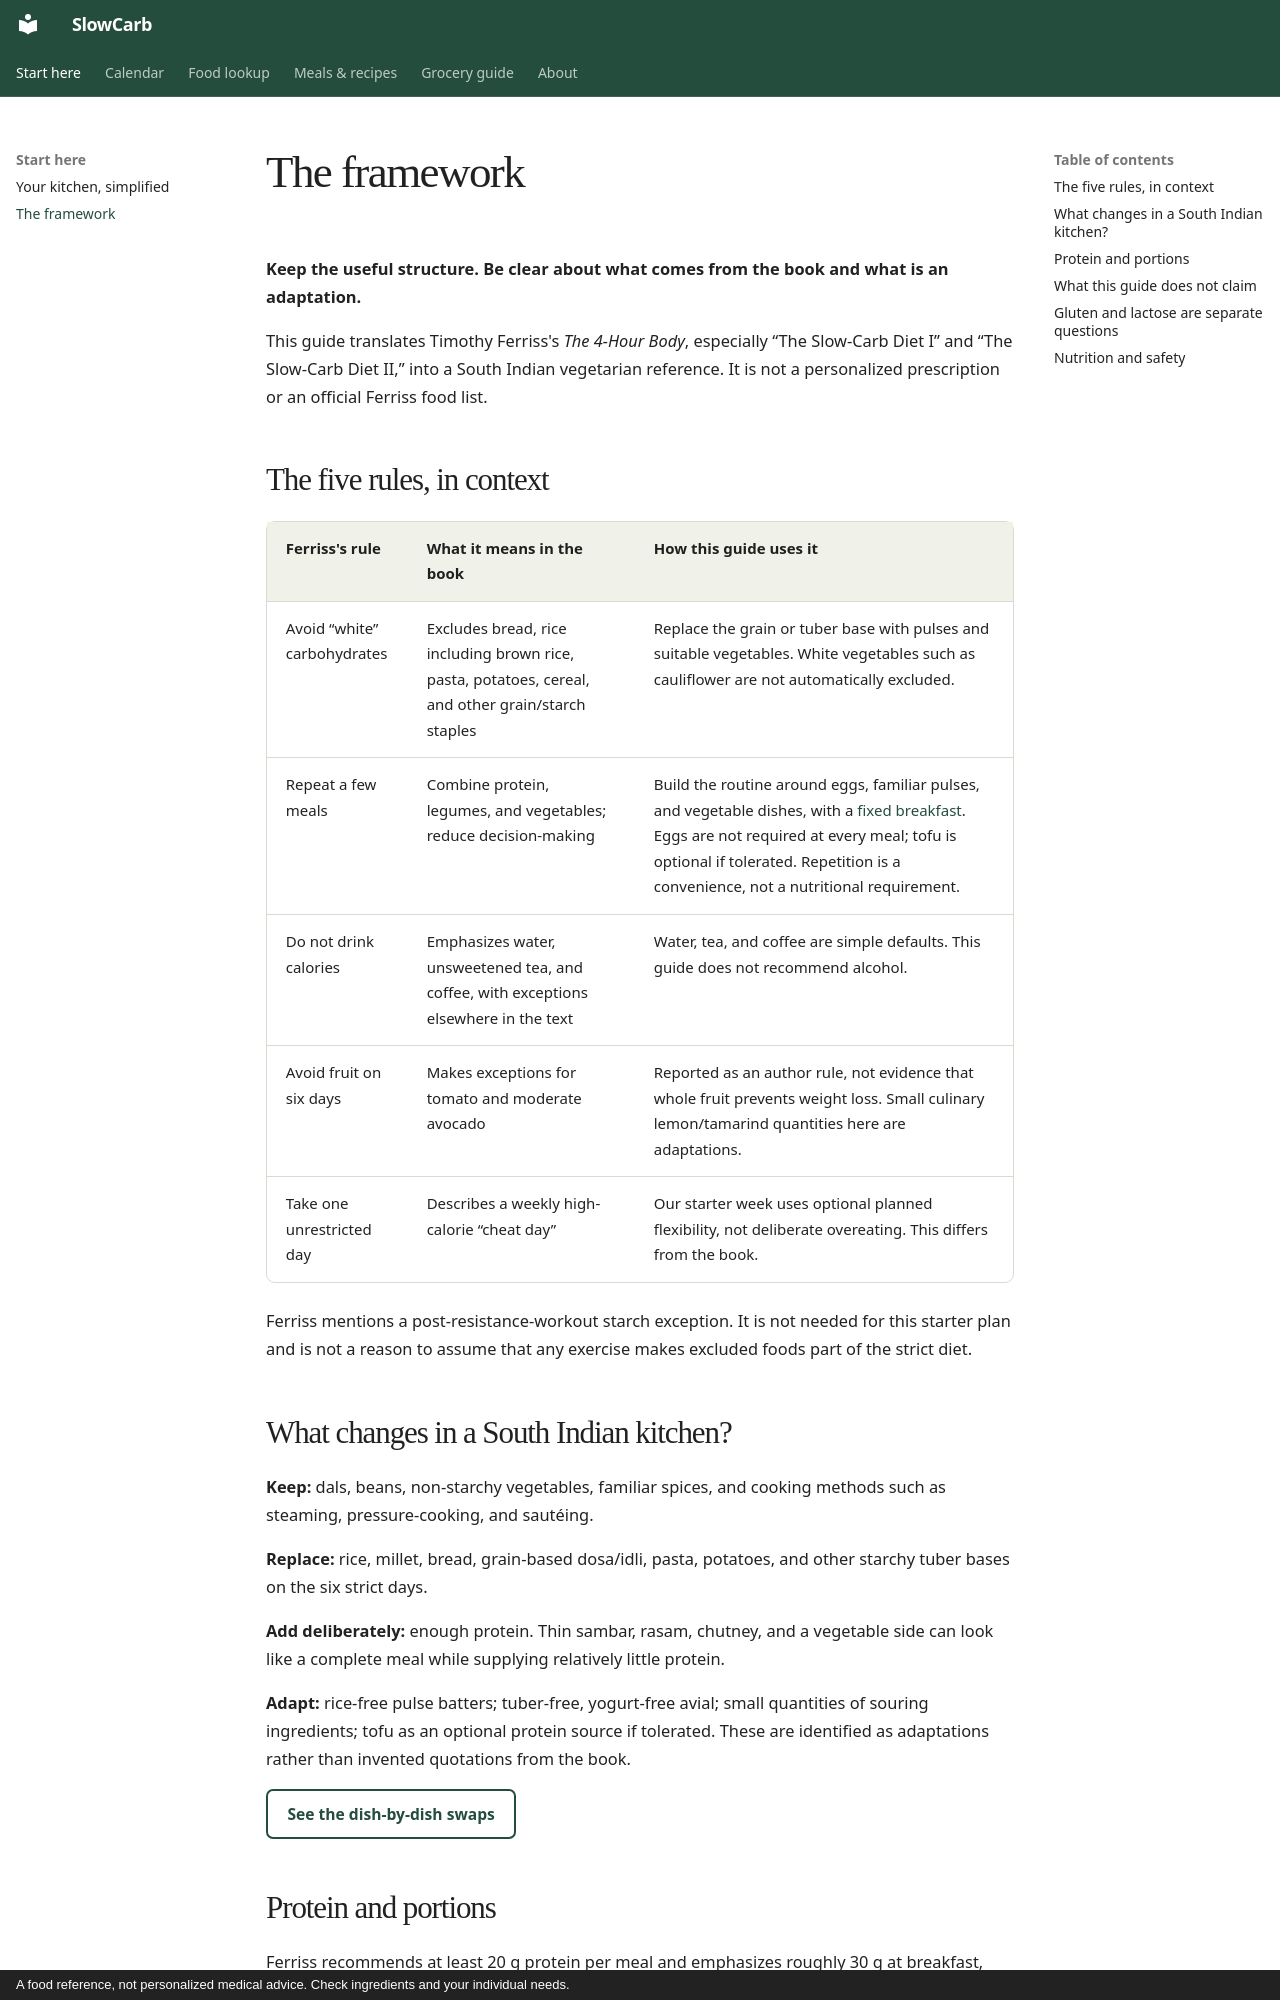

repository: sumanthnathella/SlowCarb · page: principles/index.html · generator: mkdocs · copyright: A food reference, not personalized medical advice. Check ingredients and your individual needs.

# The framework

**Keep the useful structure. Be clear about what comes from the book and what is an adaptation.**

This guide translates Timothy Ferriss's *The 4-Hour Body*, especially “The Slow-Carb Diet I” and “The Slow-Carb Diet II,” into a South Indian vegetarian reference. It is not a personalized prescription or an official Ferriss food list.

## The five rules, in context

| Ferriss's rule | What it means in the book | How this guide uses it |
| --- | --- | --- |
| Avoid “white” carbohydrates | Excludes bread, rice including brown rice, pasta, potatoes, cereal, and other grain/starch staples | Replace the grain or tuber base with pulses and suitable vegetables. White vegetables such as cauliflower are not automatically excluded. |
| Repeat a few meals | Combine protein, legumes, and vegetables; reduce decision-making | Build the routine around eggs, familiar pulses, and vegetable dishes, with a [fixed breakfast](meals/recipes.md#fixed-breakfast-avocado-and-spinach-omelette). Eggs are not required at every meal; tofu is optional if tolerated. Repetition is a convenience, not a nutritional requirement. |
| Do not drink calories | Emphasizes water, unsweetened tea, and coffee, with exceptions elsewhere in the text | Water, tea, and coffee are simple defaults. This guide does not recommend alcohol. |
| Avoid fruit on six days | Makes exceptions for tomato and moderate avocado | Reported as an author rule, not evidence that whole fruit prevents weight loss. Small culinary lemon/tamarind quantities here are adaptations. |
| Take one unrestricted day | Describes a weekly high-calorie “cheat day” | Our starter week uses optional planned flexibility, not deliberate overeating. This differs from the book. |

Ferriss mentions a post-resistance-workout starch exception. It is not needed for this starter plan and is not a reason to assume that any exercise makes excluded foods part of the strict diet.

## What changes in a South Indian kitchen?

**Keep:** dals, beans, non-starchy vegetables, familiar spices, and cooking methods such as steaming, pressure-cooking, and sautéing.

**Replace:** rice, millet, bread, grain-based dosa/idli, pasta, potatoes, and other starchy tuber bases on the six strict days.

**Add deliberately:** enough protein. Thin sambar, rasam, chutney, and a vegetable side can look like a complete meal while supplying relatively little protein.

**Adapt:** rice-free pulse batters; tuber-free, yogurt-free avial; small quantities of souring ingredients; tofu as an optional protein source if tolerated. These are identified as adaptations rather than invented quotations from the book.

[See the dish-by-dish swaps](meals/dishes.md){ .md-button }
